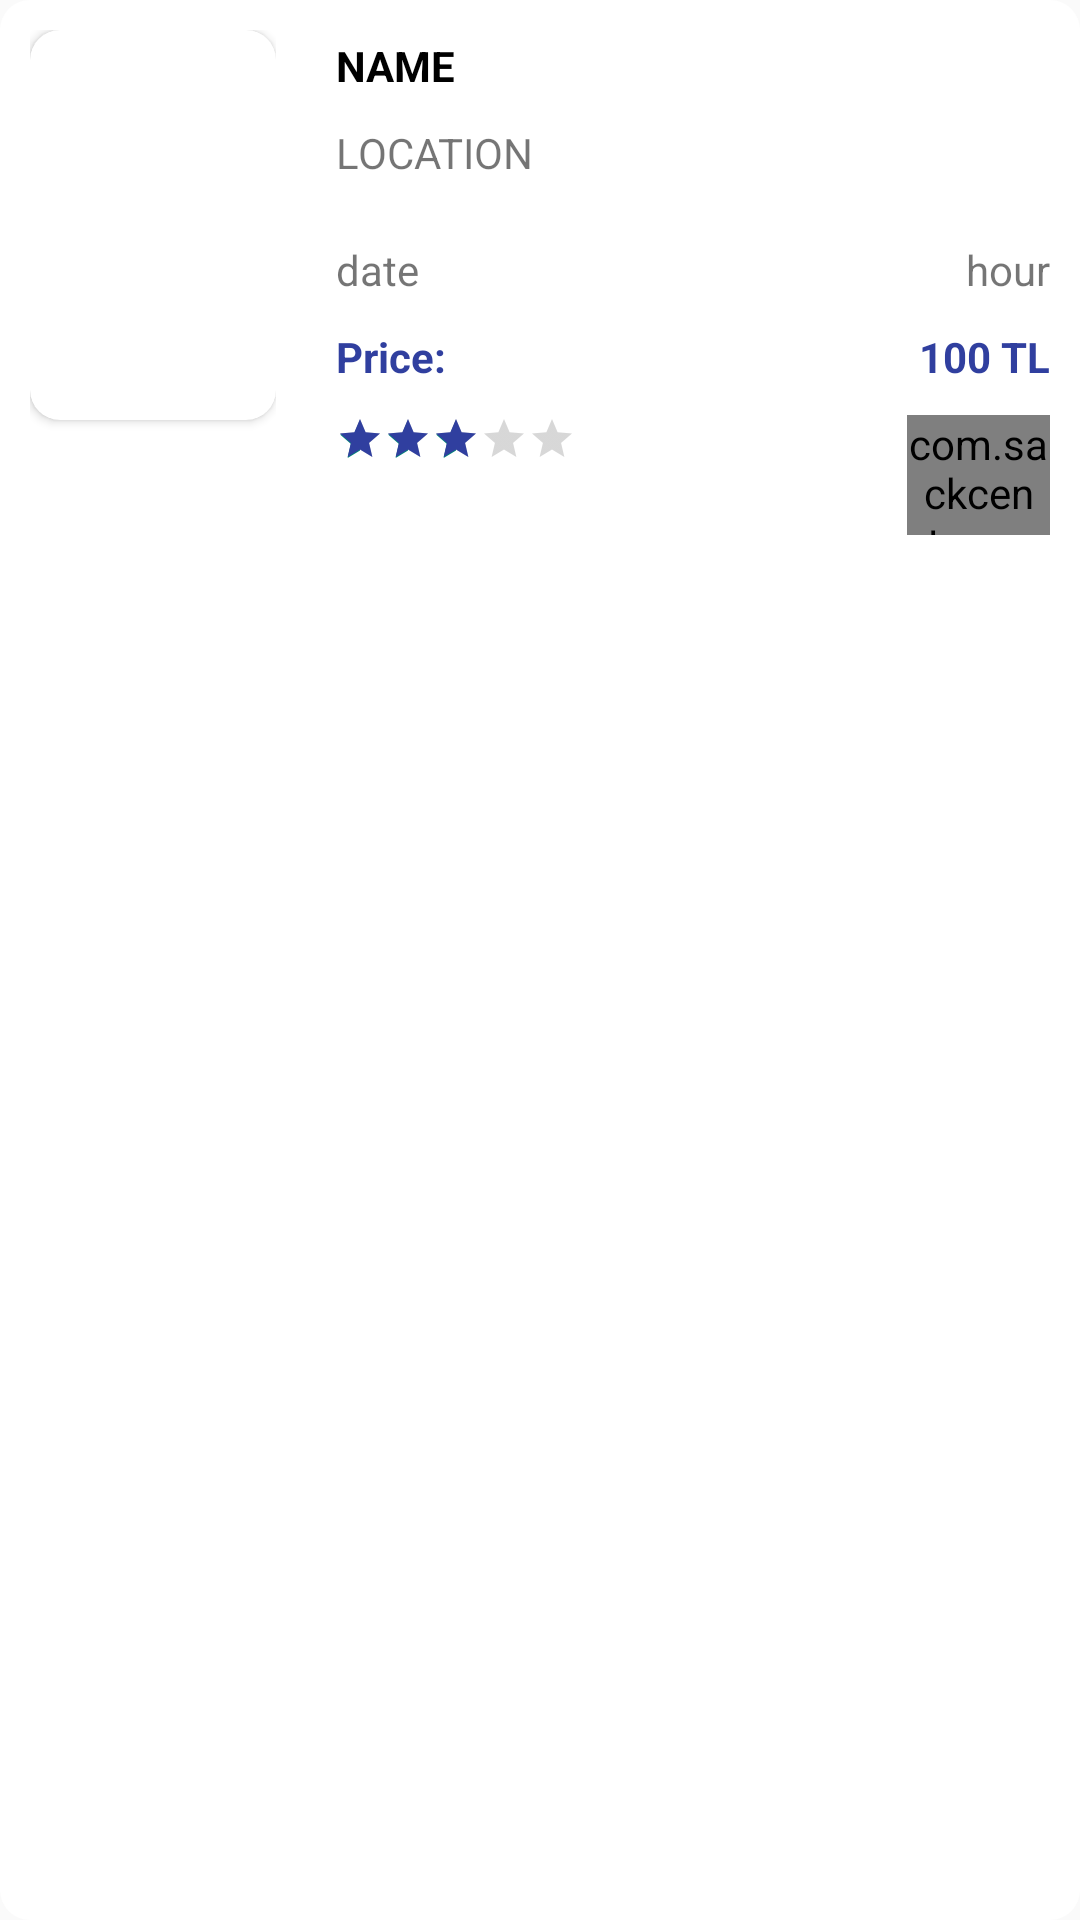

Write the Android layout XML for this screen, with the resource values it uses.
<!-- AndroidManifest.xml: application theme Theme.EventGO -->
<!-- res/layout/layout_category_item.xml -->
<?xml version="1.0" encoding="utf-8"?>
<LinearLayout xmlns:android="http://schemas.android.com/apk/res/android"
    xmlns:app="http://schemas.android.com/apk/res-auto"
    android:layout_width="match_parent"
    android:layout_height="wrap_content"
    android:layout_margin="5dp"
    android:background="@drawable/category_bg"
    android:orientation="vertical">

    <LinearLayout
        android:layout_width="wrap_content"
        android:layout_height="match_parent"
        android:orientation="horizontal">

        <RelativeLayout
            android:layout_width="0px"
            android:layout_height="match_parent"
            android:layout_gravity="center"
            android:layout_weight="0.4"
            android:gravity="center_horizontal"
            android:padding="10dp">

            <androidx.cardview.widget.CardView
                android:layout_width="wrap_content"
                android:layout_height="wrap_content"
                app:cardCornerRadius="10dp">

                <ImageView
                    android:id="@+id/layout_category_item_img"
                    android:layout_width="150dp"
                    android:layout_height="130dp"
                    android:scaleType="fitXY" />
            </androidx.cardview.widget.CardView>
        </RelativeLayout>

        <RelativeLayout
            android:layout_width="0px"
            android:layout_height="match_parent"
            android:layout_gravity="center"
            android:layout_marginTop="5dp"
            android:layout_weight="0.6"
            android:gravity="center_horizontal"
            android:padding="5dp">

            <LinearLayout
                android:layout_width="wrap_content"
                android:layout_height="wrap_content"
                android:orientation="vertical">

                <RelativeLayout
                    android:layout_width="match_parent"
                    android:layout_height="wrap_content"
                    android:paddingHorizontal="5dp">

                    <TextView
                        android:id="@+id/layout_category_item_title"
                        android:layout_width="match_parent"
                        android:layout_height="wrap_content"
                        android:text="NAME"
                        android:textAllCaps="true"
                        android:textColor="@color/black"
                        android:textStyle="bold" />
                </RelativeLayout>

                <RelativeLayout
                    android:layout_width="match_parent"
                    android:layout_height="wrap_content"
                    android:layout_marginTop="10dp"
                    android:paddingHorizontal="5dp">

                    <TextView
                        android:id="@+id/layout_category_item_location"
                        android:layout_width="match_parent"
                        android:layout_height="wrap_content"
                        android:text="location"
                        android:textAllCaps="true" />
                </RelativeLayout>

                <RelativeLayout
                    android:layout_width="match_parent"
                    android:layout_height="wrap_content"
                    android:layout_marginTop="20dp"
                    android:paddingHorizontal="5dp">

                    <LinearLayout
                        android:layout_width="match_parent"
                        android:layout_height="wrap_content"
                        android:orientation="horizontal">

                        <RelativeLayout
                            android:layout_width="wrap_content"
                            android:layout_height="wrap_content">

                            <TextView
                                android:id="@+id/layout_category_item_date"
                                android:layout_width="wrap_content"
                                android:layout_height="wrap_content"
                                android:text="date" />
                        </RelativeLayout>

                        <RelativeLayout
                            android:layout_width="wrap_content"
                            android:layout_height="wrap_content">

                            <TextView
                                android:id="@+id/layout_category_item_hour"
                                android:layout_width="wrap_content"
                                android:layout_height="wrap_content"
                                android:layout_alignParentEnd="true"
                                android:text="hour" />
                        </RelativeLayout>
                    </LinearLayout>
                </RelativeLayout>

                <RelativeLayout
                    android:layout_width="match_parent"
                    android:layout_height="wrap_content"
                    android:layout_marginTop="10dp"
                    android:paddingHorizontal="5dp">

                    <LinearLayout
                        android:layout_width="match_parent"
                        android:orientation="horizontal"
                        android:layout_height="wrap_content">
                        <RelativeLayout
                            android:layout_width="0px"
                            android:gravity="start"
                            android:layout_height="wrap_content"
                            android:layout_weight="0.5">
                            <TextView
                                android:layout_width="wrap_content"
                                android:text="Price:"
                                android:gravity="start"
                                android:textColor="@color/iconSelected"
                                android:textStyle="bold"
                                android:layout_height="wrap_content"/>
                        </RelativeLayout>

                        <RelativeLayout
                            android:layout_width="0px"
                            android:gravity="end"
                            android:layout_height="wrap_content"
                            android:layout_weight="0.5">
                            <TextView
                                android:id="@+id/layout_category_item_price"
                                android:layout_width="wrap_content"
                                android:text="100 TL"
                                android:textColor="@color/iconSelected"
                                android:textStyle="bold"
                                android:layout_height="wrap_content"/>
                        </RelativeLayout>


                    </LinearLayout>





                </RelativeLayout>



                <RelativeLayout
                    android:layout_width="match_parent"
                    android:layout_height="wrap_content"
                    android:layout_marginTop="10dp"
                    android:paddingHorizontal="5dp">

                    <LinearLayout
                        android:layout_width="match_parent"
                        android:layout_height="wrap_content"
                        android:orientation="horizontal">

                        <RelativeLayout
                            android:layout_width="0px"
                            android:layout_weight="0.8"
                            android:layout_height="match_parent">

                            <RatingBar
                                android:id="@+id/category_item_ratingbar"
                                style="@style/Widget.AppCompat.RatingBar.Small"
                                android:layout_width="wrap_content"
                                android:progressTint="@color/iconSelected"
                                android:layout_height="wrap_content"
                                android:rating="3" />
                        </RelativeLayout>

                        <RelativeLayout
                            android:layout_width="0px"
                            android:layout_weight="0.2"
                            android:layout_height="match_parent">

                            <com.sackcentury.shinebuttonlib.ShineButton
                                android:layout_width="match_parent"
                                android:layout_height="40dp"
                                app:shine_count="15"
                                app:enable_flashing="true"
                                android:layout_alignParentEnd="true"
                                android:id="@+id/layout_category_item_favorite"
                                app:btn_color="@android:color/darker_gray"
                                app:btn_fill_color="#FF1744"
                                app:allow_random_color="true"
                                app:siShape="@raw/heart"/>
                        </RelativeLayout>

                    </LinearLayout>
                </RelativeLayout>
            </LinearLayout>

        </RelativeLayout>

    </LinearLayout>

</LinearLayout>
<!-- resources referenced by this layout -->
<resources>
  <color name="black">#FF000000</color>
  <color name="iconSelected">#303f9f</color>
  <!-- drawable category_bg (drawable) -->
  <?xml version="1.0" encoding="utf-8"?>
  <shape xmlns:android="http://schemas.android.com/apk/res/android"
      android:shape="rectangle">
      <corners android:radius="10dp"/>
  
      <solid android:color="@color/white"/>
  </shape>
  <style name="Theme.EventGO" parent="Theme.MaterialComponents.Light.NoActionBar.Bridge">
          
          <item name="colorPrimary">@color/iconSelected</item>
          <item name="colorPrimaryVariant">@color/purple_700</item>
          <item name="colorOnPrimary">@color/white</item>
          
          <item name="colorSecondary">@color/teal_200</item>
          <item name="colorSecondaryVariant">@color/teal_700</item>
          <item name="colorOnSecondary">@color/iconSelected</item>
          
          <item name="android:statusBarColor" tools:targetApi="l">?attr/colorPrimaryVariant</item>
          
      </style>
  <color name="white">#FFFFFFFF</color>
  <color name="purple_700">#FF3700B3</color>
  <color name="teal_200">#FF03DAC5</color>
  <color name="teal_700">#FF018786</color>
</resources>
